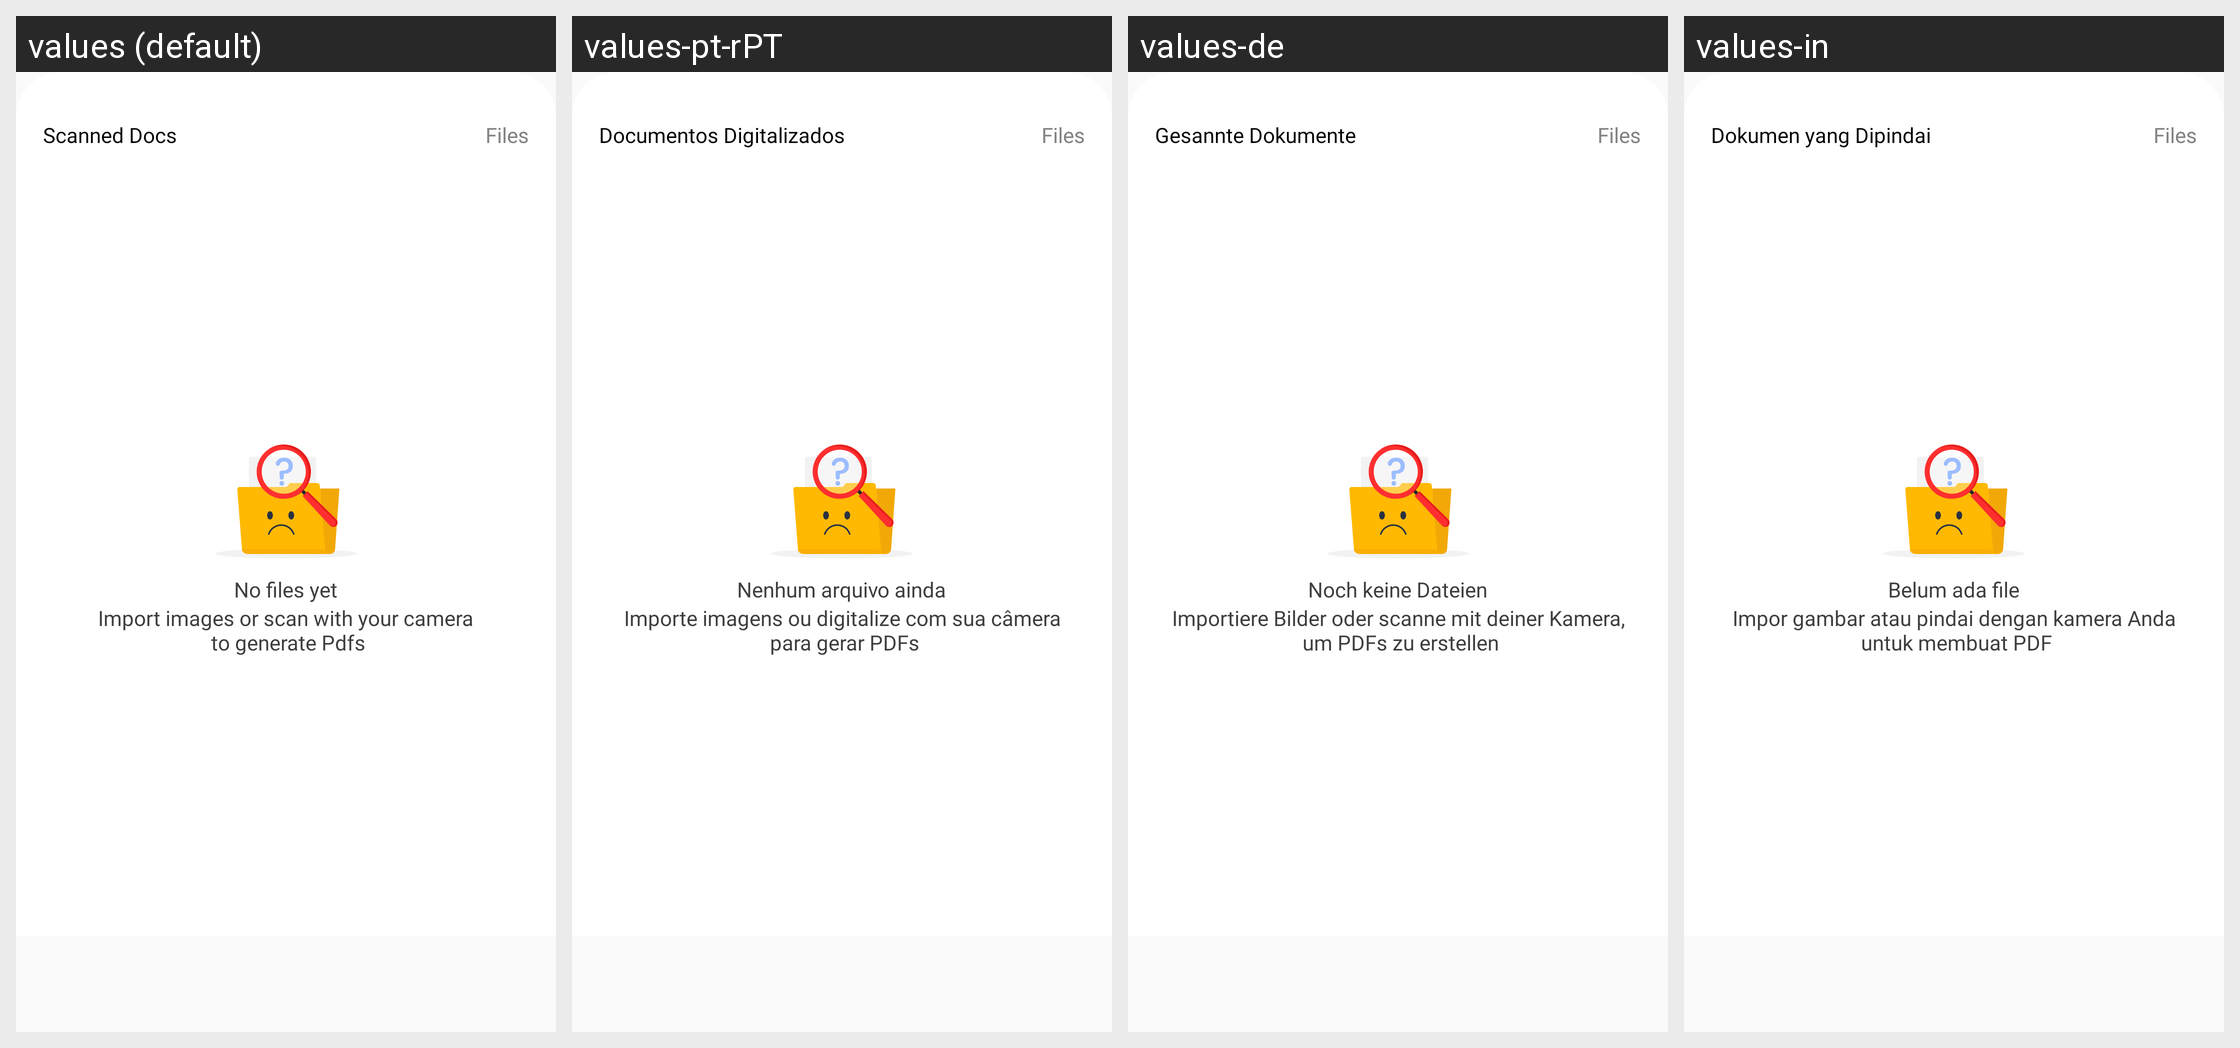

The same Android screen rendered under several of its app's locales, left to right. List the strings drawn on it with the default value and each locale's translation.
Android screen res/layout/activity_scanned_docs_list.xml rendered under 4 locales, left to right: values (default), values-pt-rPT, values-de, values-in. Device: Nexus 5 (rendered at 1080×1920; each locale shown at half size, 540×960, under a caption strip naming it); theme AppTheme.
Other locales in the repository, not shown: values-ar, values-es, values-fr, values-zh.
Strings drawn on this screen, with the default value and each locale's value (text and hints the layout hard-codes, and strings that could not be matched under every locale, appear in the picture but are not listed):

scanned_docs
  values: Scanned Docs
  values-pt-rPT: Documentos Digitalizados
  values-de: Gesannte Dokumente
  values-in: Dokumen yang Dipindai

no_files_yet
  values: No files yet
  values-pt-rPT: Nenhum arquivo ainda
  values-de: Noch keine Dateien
  values-in: Belum ada file

import_images_or_scan_with_your_camera_to_generate_pdfs
  values: Import images or scan with your camera
       to generate Pdfs
  values-pt-rPT: Importe imagens ou digitalize com sua câmera
       para gerar PDFs
  values-de: Importiere Bilder oder scanne mit deiner Kamera,
       um PDFs zu erstellen
  values-in: Impor gambar atau pindai dengan kamera Anda
       untuk membuat PDF
